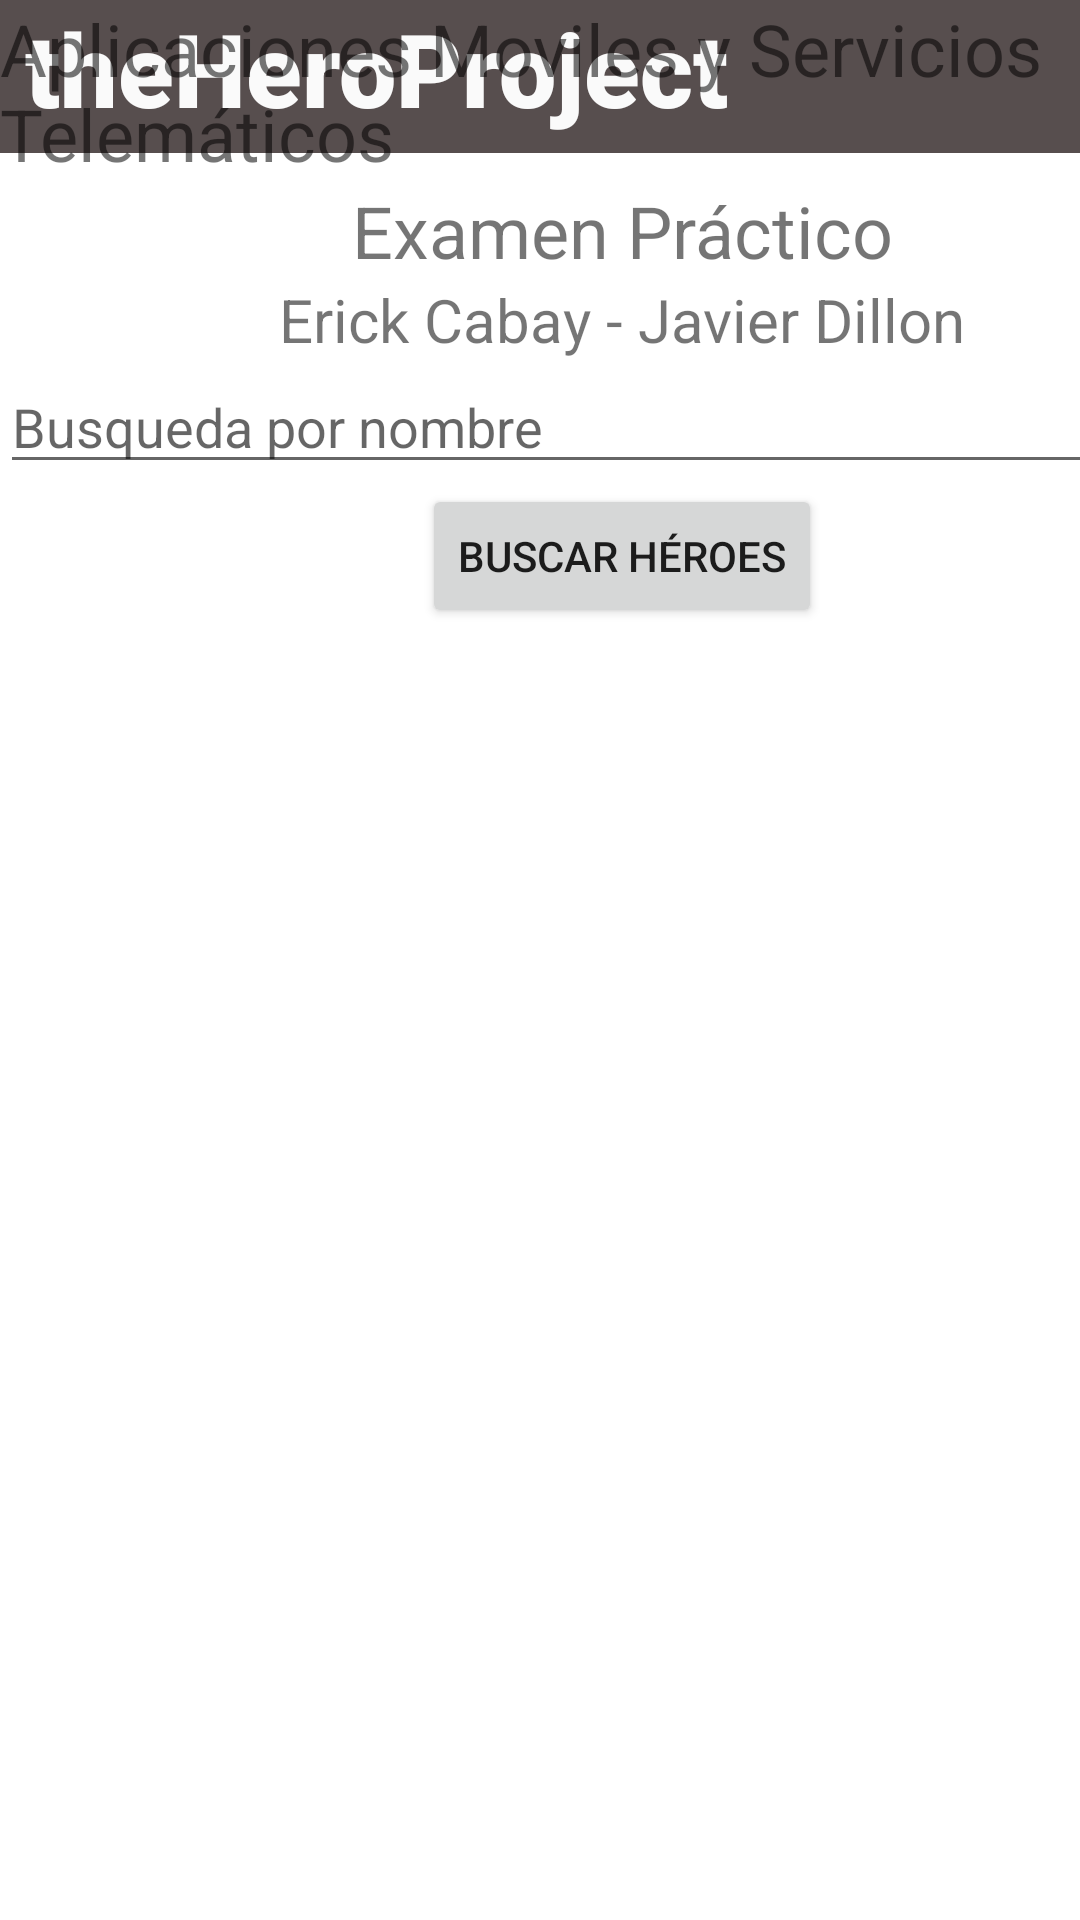

Android layout source for this screen:
<!-- AndroidManifest.xml: application theme Theme.HeroesApp -->
<!-- res/layout/activity_main.xml -->
<?xml version="1.0" encoding="utf-8"?>
<androidx.constraintlayout.widget.ConstraintLayout xmlns:android="http://schemas.android.com/apk/res/android"
    xmlns:app="http://schemas.android.com/apk/res-auto"
    xmlns:tools="http://schemas.android.com/tools"
    android:id="@+id/body"
    android:layout_width="match_parent"
    android:layout_height="match_parent"
    android:visibility="visible"
    app:barrierAllowsGoneWidgets="false"
    app:chainUseRtl="false"
    app:layout_constrainedHeight="true"
    app:layout_constrainedWidth="true"
    tools:context=".MainActivity"
    tools:visibility="visible">

    <LinearLayout
        android:layout_width="match_parent"
        android:layout_height="match_parent"
        android:orientation="vertical">

        <TextView
            android:id="@+id/textView10"
            android:layout_width="411dp"
            android:layout_height="51dp"
            android:background="#574E4E"
            android:fontFamily="sans-serif-black"
            android:paddingLeft="25px"
            android:text="theHeroProject"
            android:textColor="#FAFAFA"
            android:textSize="34sp" />
    </LinearLayout>

    <LinearLayout
        android:layout_width="415dp"
        android:layout_height="681dp"
        android:gravity="center_horizontal"
        android:orientation="vertical"
        tools:layout_editor_absoluteX="-4dp"
        tools:layout_editor_absoluteY="50dp">

        <TextView
            android:id="@+id/textView5"
            android:layout_width="wrap_content"
            android:layout_height="wrap_content"
            android:text="Aplicaciones Moviles y Servicios Telemáticos"
            android:textSize="24sp" />

        <TextView
            android:id="@+id/textView6"
            android:layout_width="wrap_content"
            android:layout_height="wrap_content"
            android:text="Examen Práctico"
            android:textSize="24sp" />

        <TextView
            android:id="@+id/textView7"
            android:layout_width="wrap_content"
            android:layout_height="wrap_content"
            android:text="Erick Cabay - Javier Dillon"
            android:textSize="20sp" />

        <com.google.android.material.textfield.TextInputEditText
            android:id="@+id/txtBusqueda"
            android:layout_width="match_parent"
            android:layout_height="wrap_content"
            android:hint="Busqueda por nombre" />

        <Button
            android:id="@+id/button"
            android:layout_width="wrap_content"
            android:layout_height="wrap_content"
            android:onClick="buscarHeroe()"
            android:text="BUSCAR HÉROES" />
    </LinearLayout>

              </androidx.constraintlayout.widget.ConstraintLayout>
<!-- resources referenced by this layout -->
<resources>
  <style name="Theme.HeroesApp" parent="Theme.MaterialComponents.DayNight.DarkActionBar">
          
          <item name="colorPrimary">@color/purple_500</item>
          <item name="colorPrimaryVariant">@color/purple_700</item>
          <item name="colorOnPrimary">@color/white</item>
          
          <item name="colorSecondary">@color/teal_200</item>
          <item name="colorSecondaryVariant">@color/teal_700</item>
          <item name="colorOnSecondary">@color/black</item>
          
          <item name="android:statusBarColor" tools:targetApi="21">?attr/colorPrimaryVariant</item>
          
      </style>
  <!-- not gathered from this repository: default colours our renderer supplied (Android Studio template values) -->
  <color name="purple_500">#FF6200EE</color>
  <color name="purple_700">#FF3700B3</color>
  <color name="teal_200">#FF03DAC5</color>
  <color name="teal_700">#FF018786</color>
  <color name="black">#FF000000</color>
  <color name="white">#FFFFFFFF</color>
</resources>
